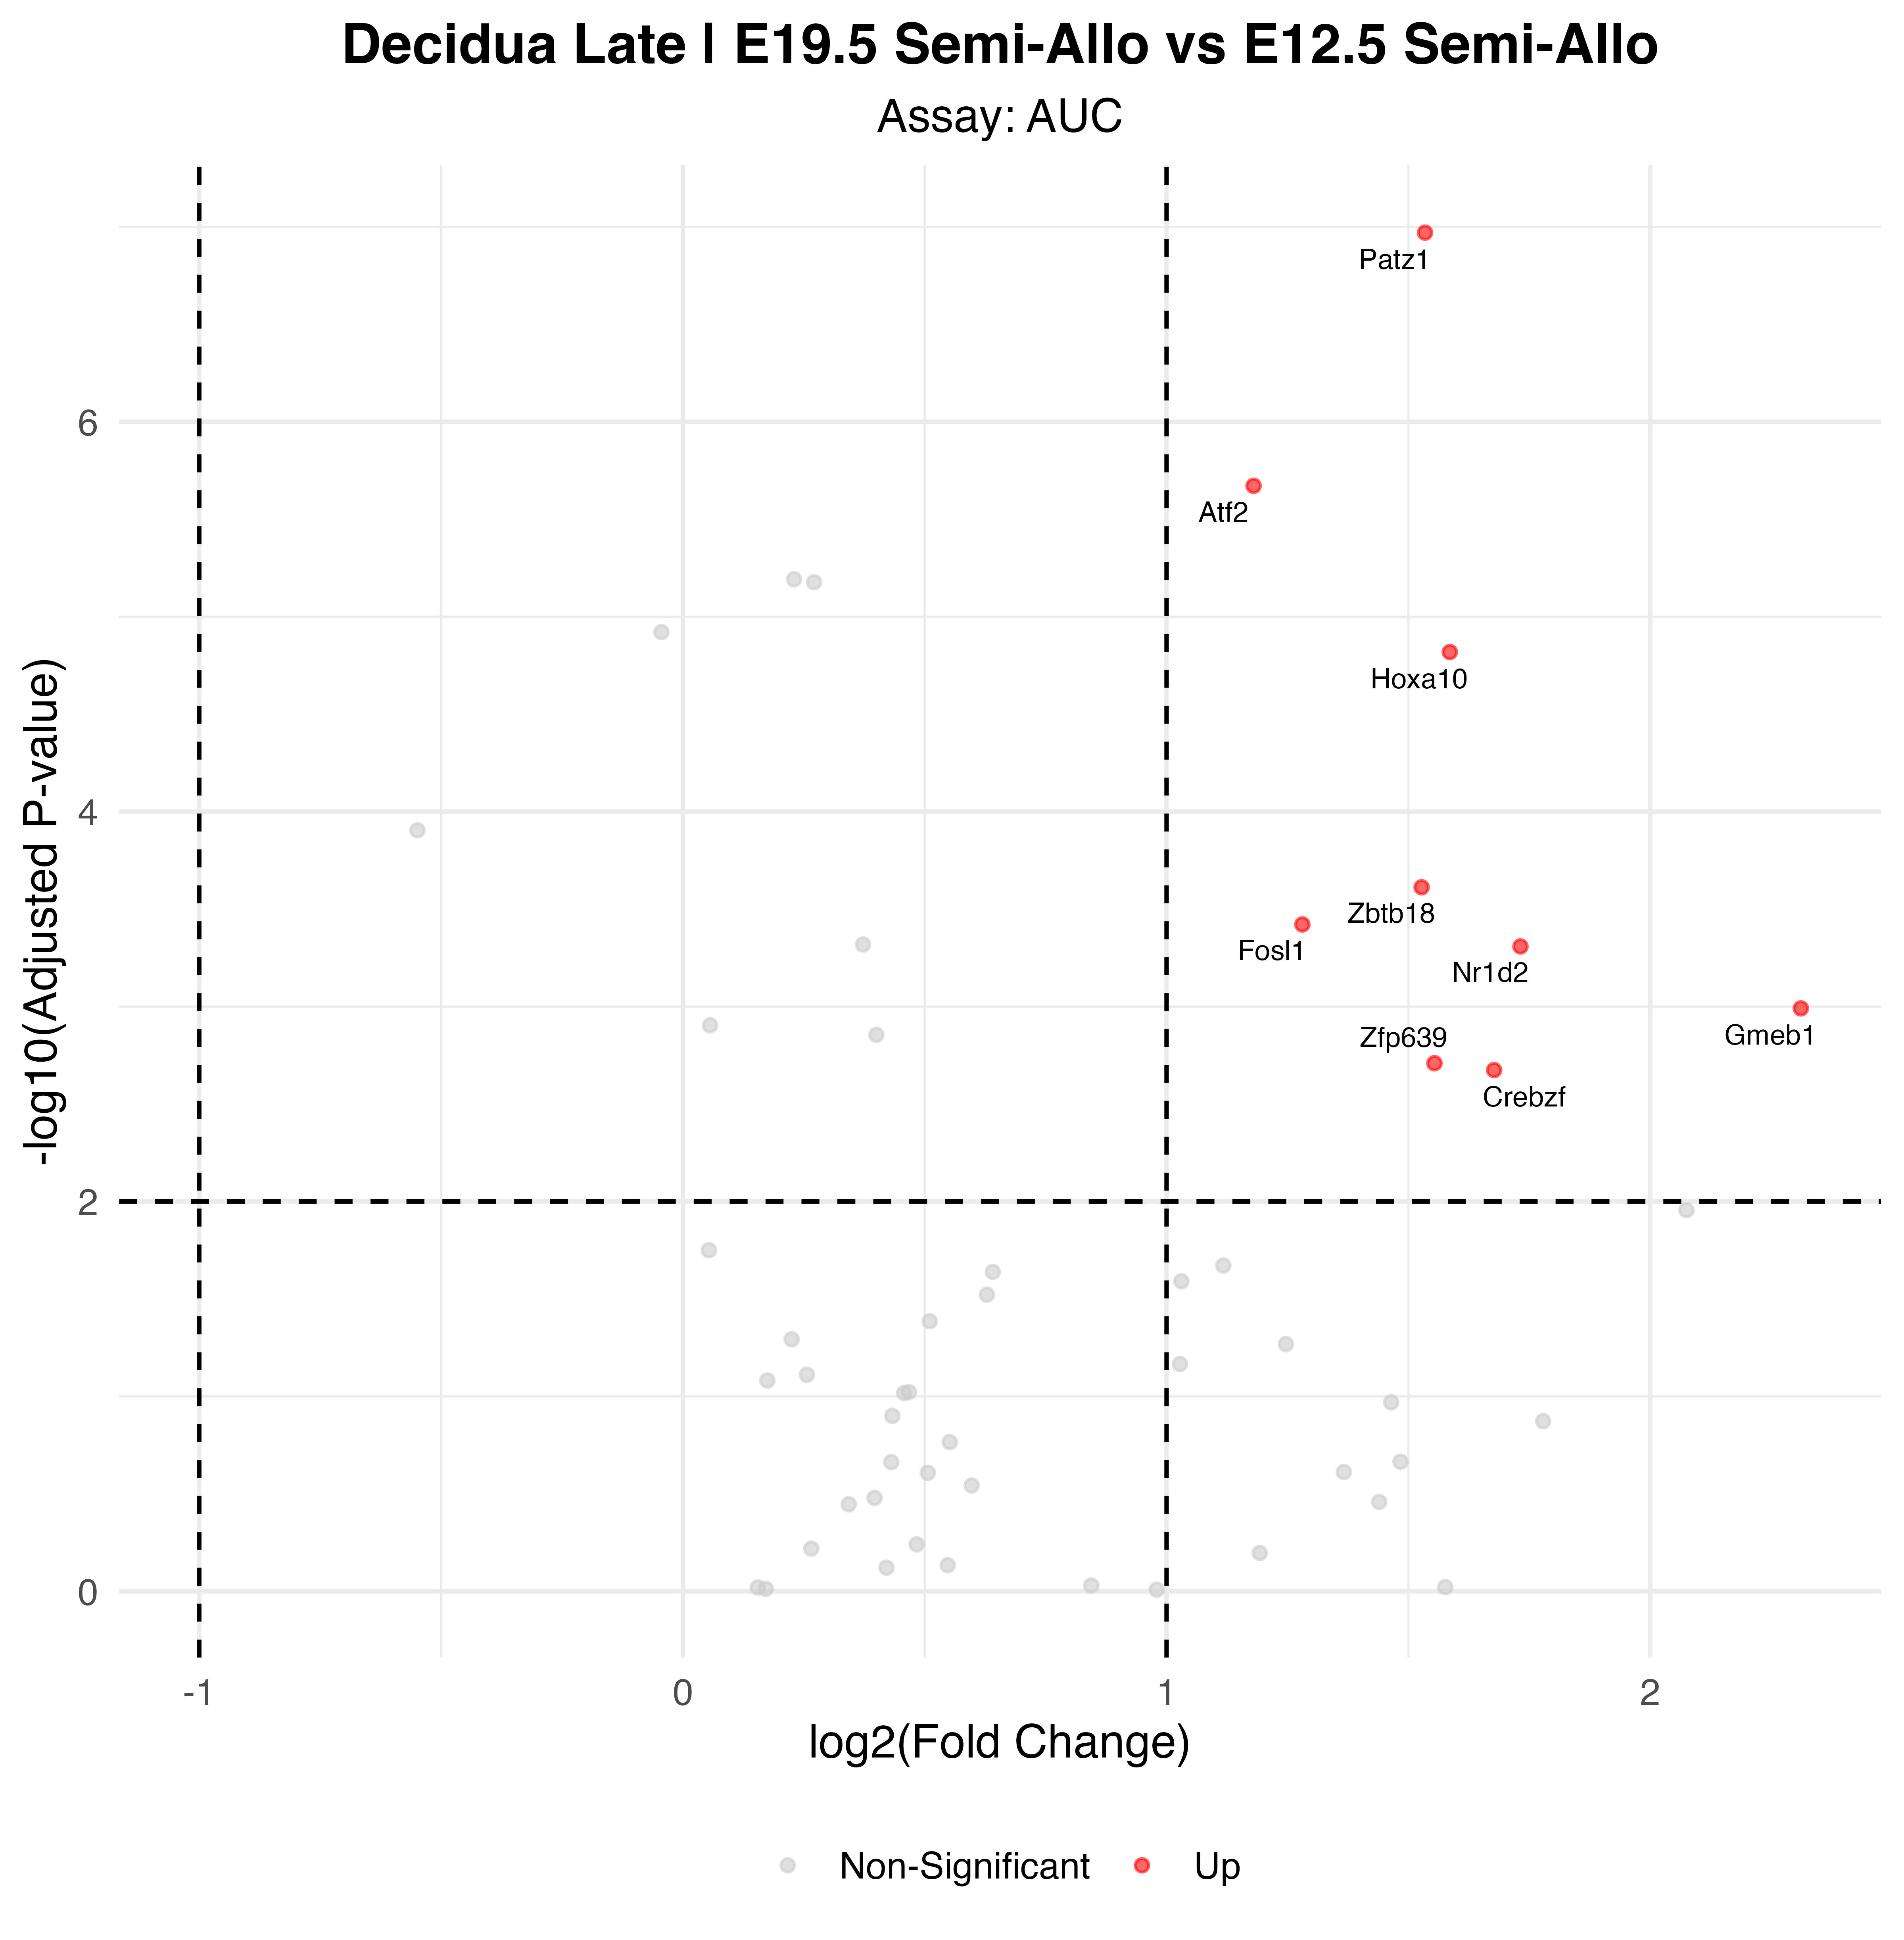

Values plotted in this chart, from the file beside it:
p_val, avg_log2FC, pct.1, pct.2, p_val_adj, gene, p_val_adj_plot, Significance
3.65110016520623e-10, 1.534, 0.931, 0.526, 1.06977234840543e-07, Patz1, 1.06977234840543e-07, Up
7.26727306449028e-09, 1.18, 1, 0.874, 2.12931100789565e-06, Atf2, 2.12931100789565e-06, Up
5.1788028451422e-08, 1.586, 1, 0.874, 1.51738923362666e-05, Hoxa10, 1.51738923362666e-05, Up
8.33720751957977e-07, 1.527, 0.931, 0.684, 0.0002443, Zbtb18, 0.0002443, Up
1.29340583025364e-06, 1.281, 1, 0.937, 0.000379, Fosl1, 0.000379, Up
1.67755750044827e-06, 1.732, 0.517, 0.084, 0.0004915, Nr1d2, 0.0004915, Up
3.48621820068128e-06, 2.311, 0.552, 0.147, 0.001021, Gmeb1, 0.001021, Up
6.66324236675047e-06, 1.554, 0.897, 0.758, 0.001952, Zfp639, 0.001952, Up
7.22866896884781e-06, 1.677, 0.862, 0.379, 0.002118, Crebzf, 0.002118, Up
